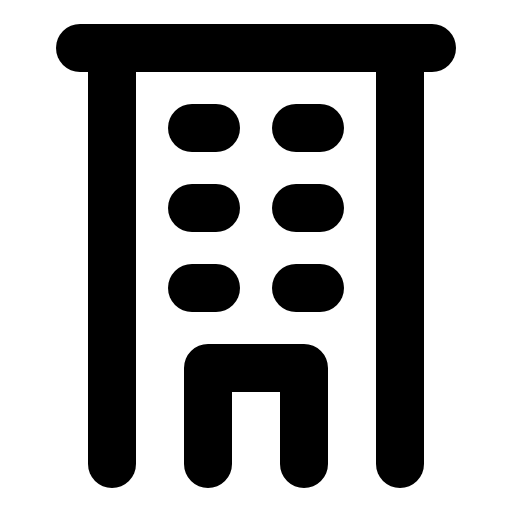
t = 0.00 s
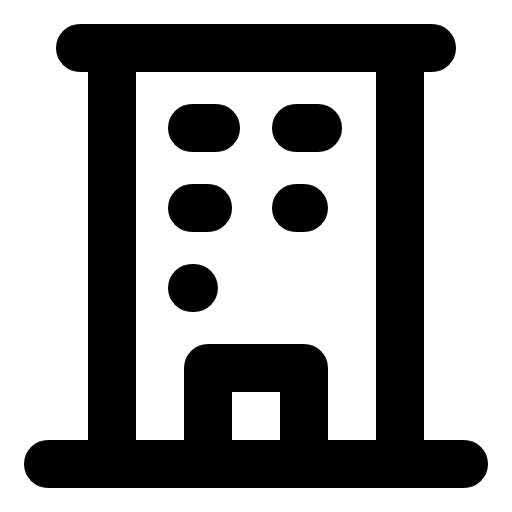
t = 3.00 s
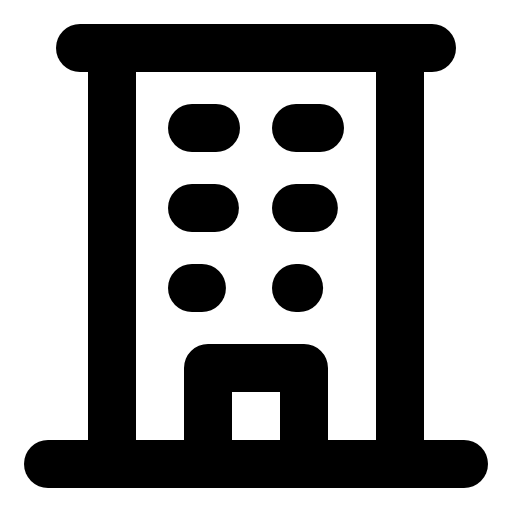
t = 3.38 s
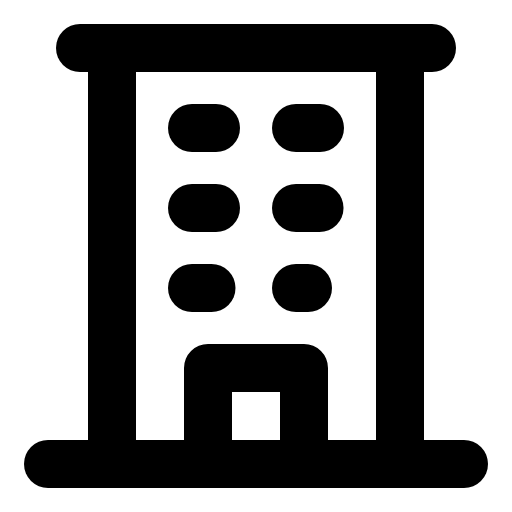
t = 3.75 s
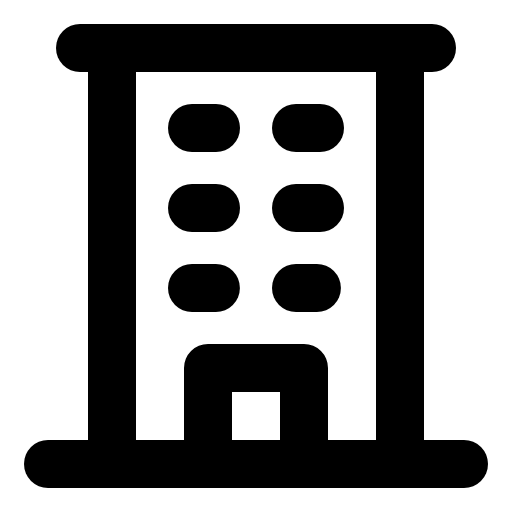
t = 4.13 s
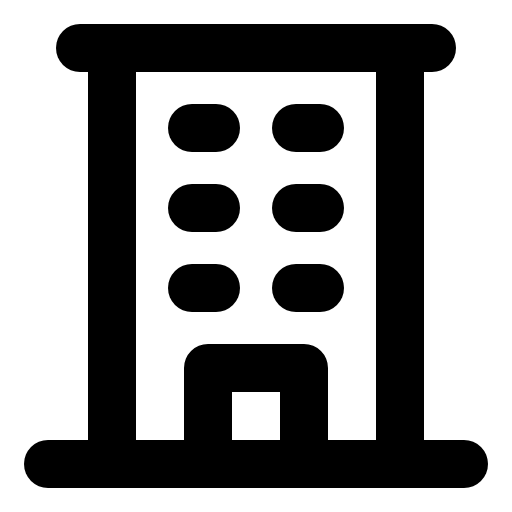
t = 4.50 s

The animated SVG that drew these frames (rendered in a browser with its animation timeline set to each time). Animation: 1 CSS @keyframes rule; one cycle of 4.50 s.

<svg xmlns="http://www.w3.org/2000/svg" viewBox="0 0 256 256">
  <style>
    .draw-line {
      stroke-dasharray: 1;
      stroke-dashoffset: 0;
    }
    svg:hover .draw-line {
      animation: phosphor-draw-in 1.5s ease-in-out forwards;
    }
    @keyframes phosphor-draw-in {
      from { stroke-dashoffset: 1; }
      to { stroke-dashoffset: 0; }
    }
  </style><rect width="256" height="256" fill="none"/><line x1="24" y1="232" x2="232" y2="232" fill="none" stroke="currentColor" stroke-linecap="round" stroke-linejoin="round" stroke-width="24" class="draw-line" pathLength="1" style="animation-delay: 0s"/><line x1="56" y1="24" x2="56" y2="232" fill="none" stroke="currentColor" stroke-linecap="round" stroke-linejoin="round" stroke-width="24" class="draw-line" pathLength="1" style="animation-delay: 0.3s"/><line x1="200" y1="232" x2="200" y2="24" fill="none" stroke="currentColor" stroke-linecap="round" stroke-linejoin="round" stroke-width="24" class="draw-line" pathLength="1" style="animation-delay: 0.6s"/><polyline points="104 232 104 184 152 184 152 232" fill="none" stroke="currentColor" stroke-linecap="round" stroke-linejoin="round" stroke-width="24" class="draw-line" pathLength="1" style="animation-delay: 0.9s"/><line x1="40" y1="24" x2="216" y2="24" fill="none" stroke="currentColor" stroke-linecap="round" stroke-linejoin="round" stroke-width="24" class="draw-line" pathLength="1" style="animation-delay: 1.2s"/><line x1="96" y1="64" x2="108" y2="64" fill="none" stroke="currentColor" stroke-linecap="round" stroke-linejoin="round" stroke-width="24" class="draw-line" pathLength="1" style="animation-delay: 1.5s"/><line x1="148" y1="64" x2="160" y2="64" fill="none" stroke="currentColor" stroke-linecap="round" stroke-linejoin="round" stroke-width="24" class="draw-line" pathLength="1" style="animation-delay: 1.8s"/><line x1="96" y1="104" x2="108" y2="104" fill="none" stroke="currentColor" stroke-linecap="round" stroke-linejoin="round" stroke-width="24" class="draw-line" pathLength="1" style="animation-delay: 2.1s"/><line x1="148" y1="104" x2="160" y2="104" fill="none" stroke="currentColor" stroke-linecap="round" stroke-linejoin="round" stroke-width="24" class="draw-line" pathLength="1" style="animation-delay: 2.4s"/><line x1="96" y1="144" x2="108" y2="144" fill="none" stroke="currentColor" stroke-linecap="round" stroke-linejoin="round" stroke-width="24" class="draw-line" pathLength="1" style="animation-delay: 2.7s"/><line x1="148" y1="144" x2="160" y2="144" fill="none" stroke="currentColor" stroke-linecap="round" stroke-linejoin="round" stroke-width="24" class="draw-line" pathLength="1" style="animation-delay: 3s"/></svg>
